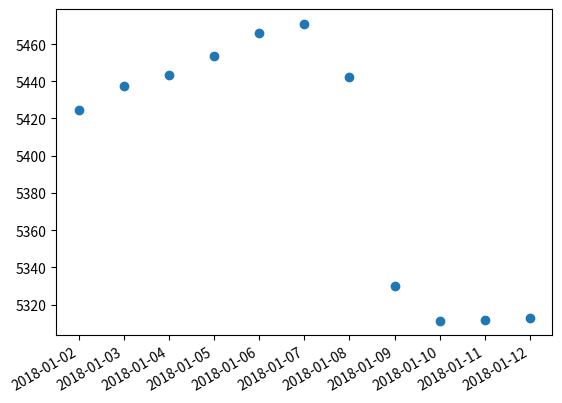

This chart was generated by the following Python code:
# -*- coding: utf-8 -*-
import matplotlib.pyplot as plt
from matplotlib.dates import (YEARLY,MINUTELY, DateFormatter,
                              rrulewrapper, RRuleLocator, drange)
import time
import numpy as np
import matplotlib.dates  as mdates
from datetime import datetime


def example():
    # Fixing random state for reproducibility
    np.random.seed(19680801)

    # tick every 5th easter
    rule = rrulewrapper(YEARLY, byeaster=1, interval=5)
    loc = RRuleLocator(rule)
    formatter = DateFormatter('%m/%d/%y')
    date1 = datetime.date(1952, 1, 1)
    date2 = datetime.date(2004, 4, 12)
    delta = datetime.timedelta(days=100)

    dates = drange(date1, date2, delta)
    print(dates)
    s = np.random.rand(len(dates))  # make up some random y values

    fig, ax = plt.subplots()
    plt.plot_date(dates, s)
    ax.xaxis.set_major_locator(loc)
    ax.xaxis.set_major_formatter(formatter)
    ax.xaxis.set_tick_params(rotation=75, labelsize=10)

    plt.show()

def myTest():
    xdata = ["2018-01-02", "2018-01-03",
             "2018-01-04", "2018-01-05",
             "2018-01-06", "2018-01-07",
             "2018-01-08", "2018-01-09",
             "2018-01-10", "2018-01-11",
             "2018-01-12"]
    # xdata = [712588., 712688.,
    #          712788., 712888.,
    #          712988., 713088.,
    #          713188., 713288.,
    #          713388., 713488.,
    #          713588.,]
    ydata = [5424.455042071198, 5437.436073513513,
             5443.326118918919, 5453.535032397408,
             5465.99996972973,  5470.846144864865,
             5442.501206486487, 5329.997431351351,
             5311.448544864865, 5312.012034594594,
             5312.620194384449]

    rule = rrulewrapper(MINUTELY, byeaster=1, interval=5)
    loc = RRuleLocator(rule)

    formatter = DateFormatter('%Y-%m-%d')
    fig = plt.figure()
    ax = fig.add_subplot(1, 1, 1)
    xx = [datetime.strptime(x, '%Y-%m-%d') for x in xdata]
    print(xx)
    plt.plot_date(xx, ydata)
    ax.xaxis.set_major_locator(mdates.DayLocator(interval=1))
    ax.xaxis.set_major_formatter(formatter)
    plt.gcf().autofmt_xdate()
    plt.show()


myTest()
